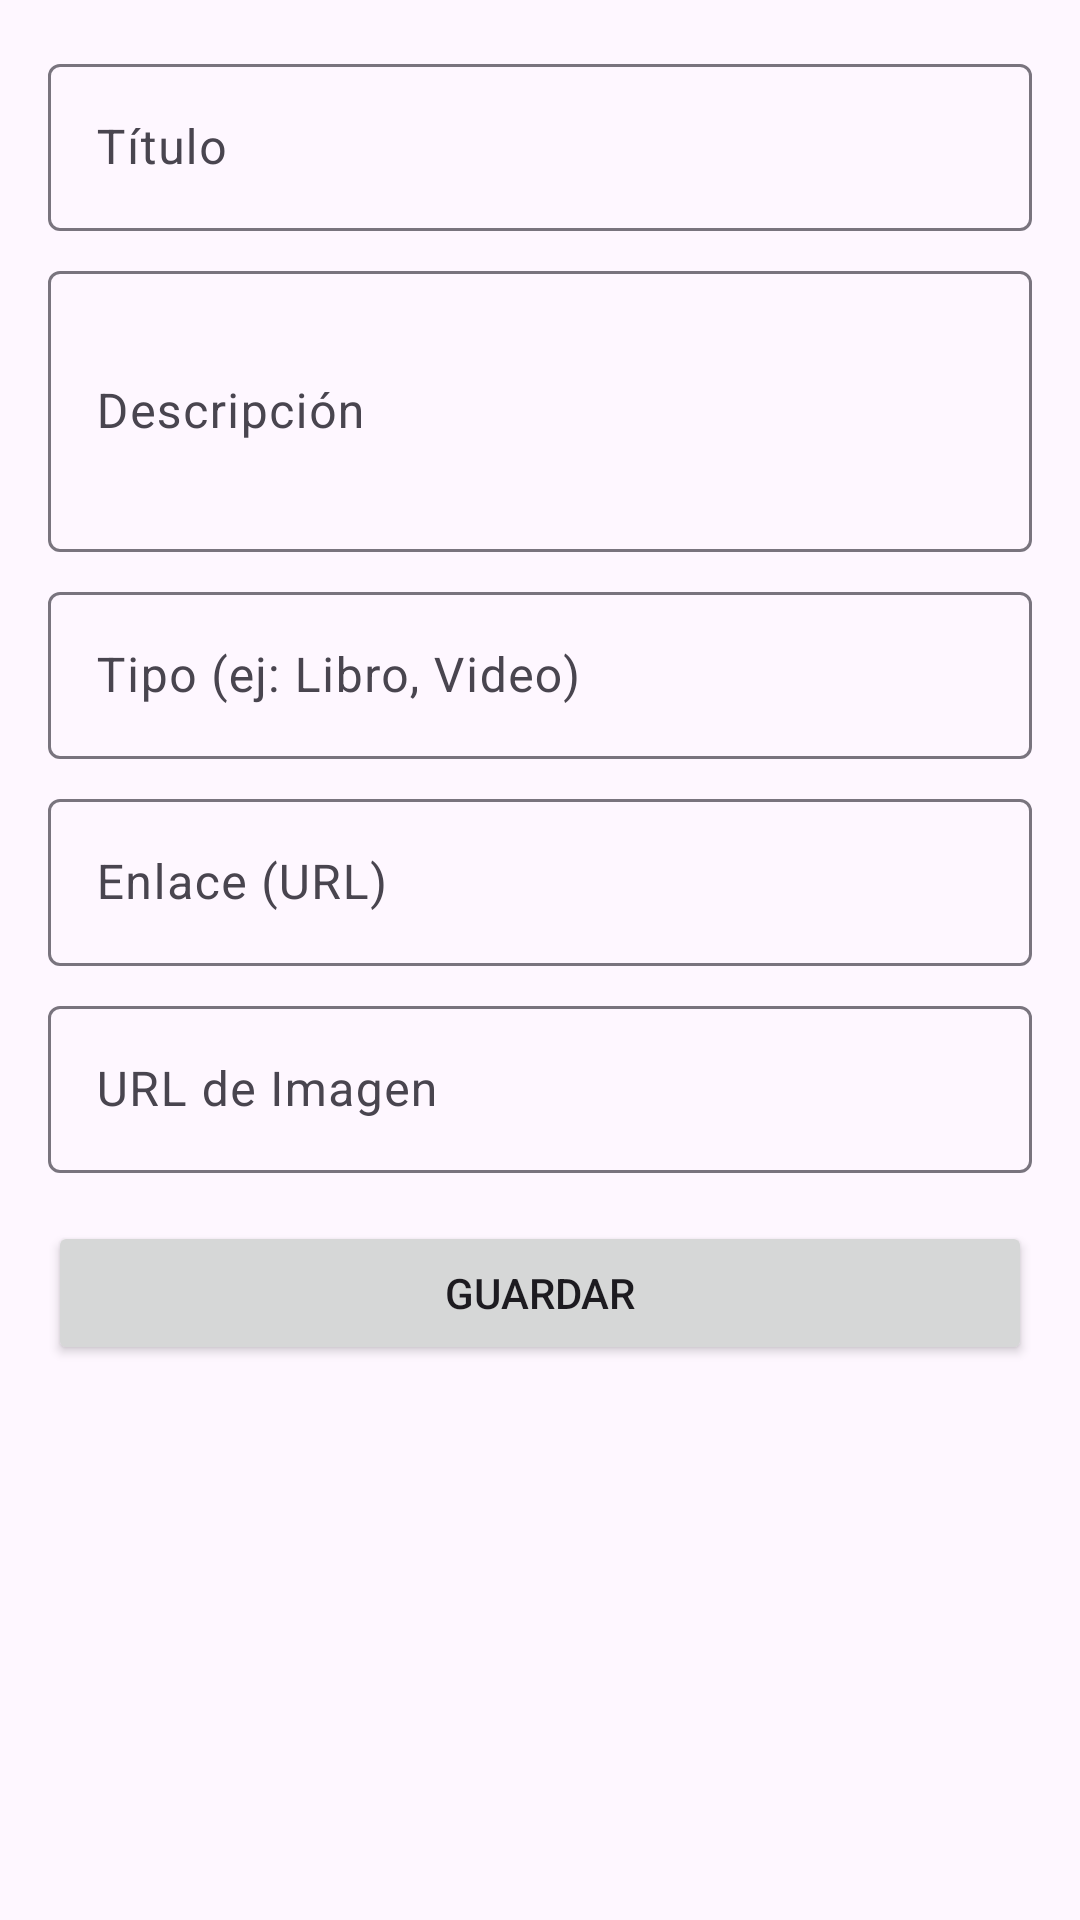

Layout XML and referenced resources for this Android screen:
<!-- AndroidManifest.xml: application theme Theme.Desafio3DSM -->
<!-- res/layout/activity_add_edit.xml -->
<?xml version="1.0" encoding="utf-8"?>
<LinearLayout xmlns:android="http://schemas.android.com/apk/res/android"
    xmlns:tools="http://schemas.android.com/tools"
    android:layout_width="match_parent"
    android:layout_height="match_parent"
    android:orientation="vertical"
    android:padding="16dp"
    tools:context=".view.AddEditActivity">

    <com.google.android.material.textfield.TextInputLayout
        android:layout_width="match_parent"
        android:layout_height="wrap_content"
        android:layout_marginBottom="8dp">

        <com.google.android.material.textfield.TextInputEditText
            android:id="@+id/etTitulo"
            android:layout_width="match_parent"
            android:layout_height="wrap_content"
            android:hint="@string/titulo"
            android:inputType="textCapWords" />
    </com.google.android.material.textfield.TextInputLayout>

    <com.google.android.material.textfield.TextInputLayout
        android:layout_width="match_parent"
        android:layout_height="wrap_content"
        android:layout_marginBottom="8dp">

        <com.google.android.material.textfield.TextInputEditText
            android:id="@+id/etDescripcion"
            android:layout_width="match_parent"
            android:layout_height="wrap_content"
            android:hint="@string/descripcion"
            android:inputType="textMultiLine"
            android:minLines="3" />
    </com.google.android.material.textfield.TextInputLayout>

    <com.google.android.material.textfield.TextInputLayout
        android:layout_width="match_parent"
        android:layout_height="wrap_content"
        android:layout_marginBottom="8dp">

        <com.google.android.material.textfield.TextInputEditText
            android:id="@+id/etTipo"
            android:layout_width="match_parent"
            android:layout_height="wrap_content"
            android:hint="@string/tipo"
            android:inputType="textCapSentences" />
    </com.google.android.material.textfield.TextInputLayout>

    <com.google.android.material.textfield.TextInputLayout
        android:layout_width="match_parent"
        android:layout_height="wrap_content"
        android:layout_marginBottom="8dp">

        <com.google.android.material.textfield.TextInputEditText
            android:id="@+id/etEnlace"
            android:layout_width="match_parent"
            android:layout_height="wrap_content"
            android:hint="@string/enlace"
            android:inputType="textUri" />
    </com.google.android.material.textfield.TextInputLayout>

    <com.google.android.material.textfield.TextInputLayout
        android:layout_width="match_parent"
        android:layout_height="wrap_content"
        android:layout_marginBottom="16dp">

        <com.google.android.material.textfield.TextInputEditText
            android:id="@+id/etImagen"
            android:layout_width="match_parent"
            android:layout_height="wrap_content"
            android:hint="@string/imagen"
            android:inputType="textUri" />
    </com.google.android.material.textfield.TextInputLayout>

    <Button
        android:id="@+id/btnGuardar"
        android:layout_width="match_parent"
        android:layout_height="wrap_content"
        android:text="@string/guardar"
        android:padding="12dp" />

</LinearLayout>
<!-- resources referenced by this layout -->
<resources>
  <string name="descripcion">Descripción</string>
  <string name="enlace">Enlace (URL)</string>
  <string name="guardar">Guardar</string>
  <string name="imagen">URL de Imagen</string>
  <string name="tipo">Tipo (ej: Libro, Video)</string>
  <string name="titulo">Título</string>
  <style name="Theme.Desafio3DSM" parent="Theme.Material3.DayNight.NoActionBar">
          
          
      </style>
</resources>
